Image classification data set "data_split" (AbdullahAlrebdi/Task_7 on GitHub). Class labels (3): paper, rock, scissor.

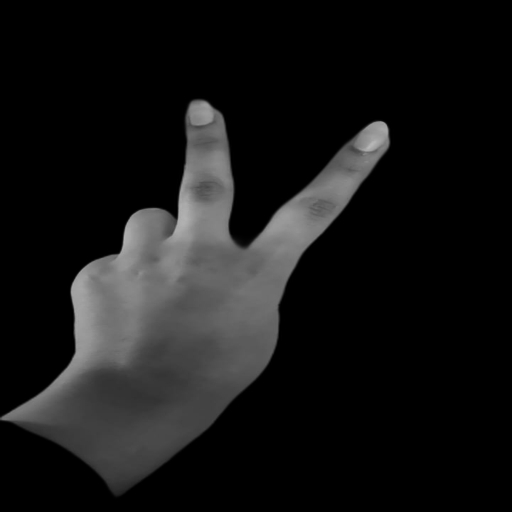
Label: scissor

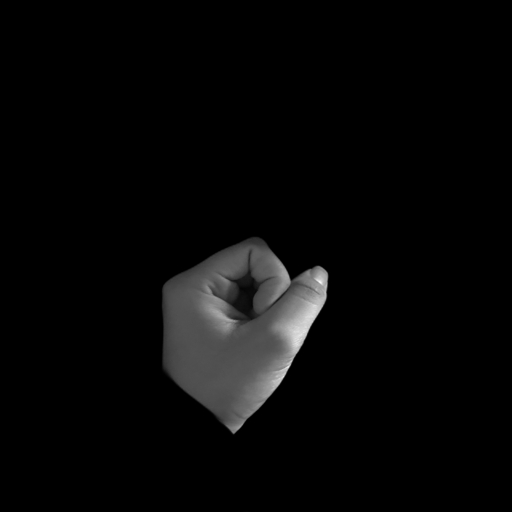
Label: rock

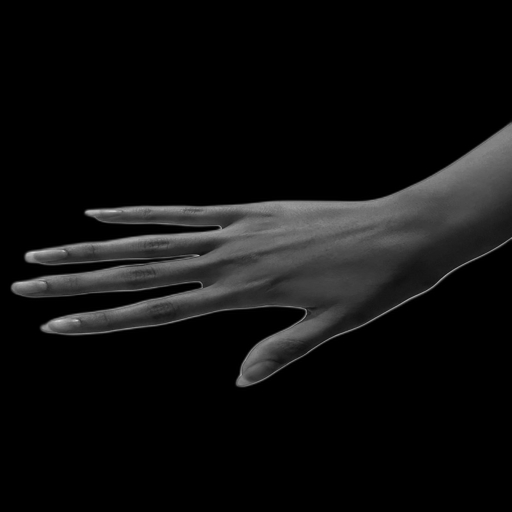
Label: paper

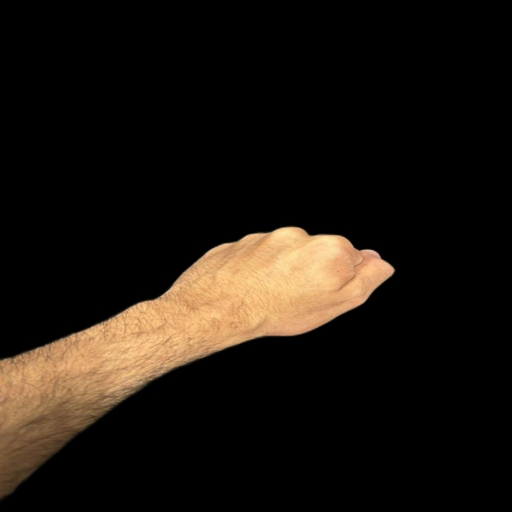
Label: rock

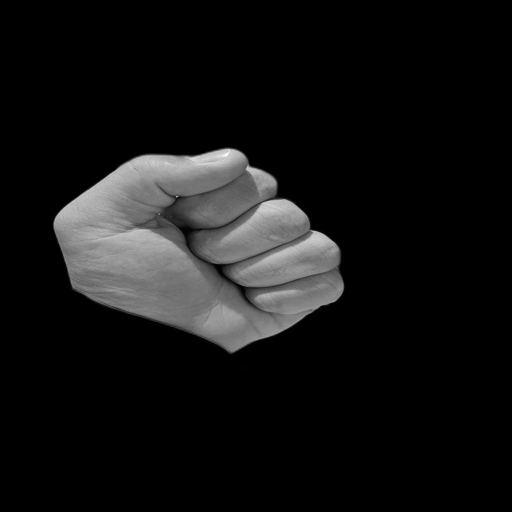
Label: rock

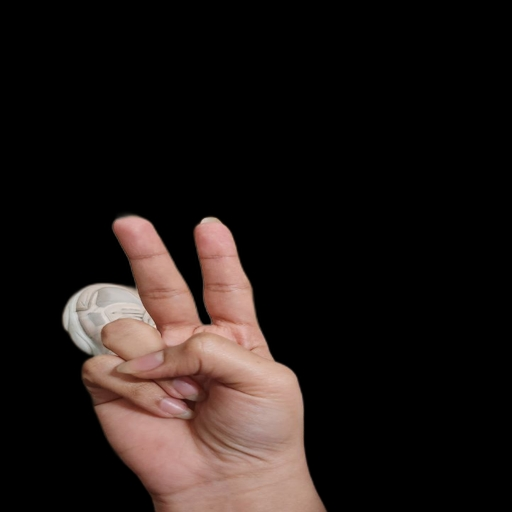
Label: scissor
